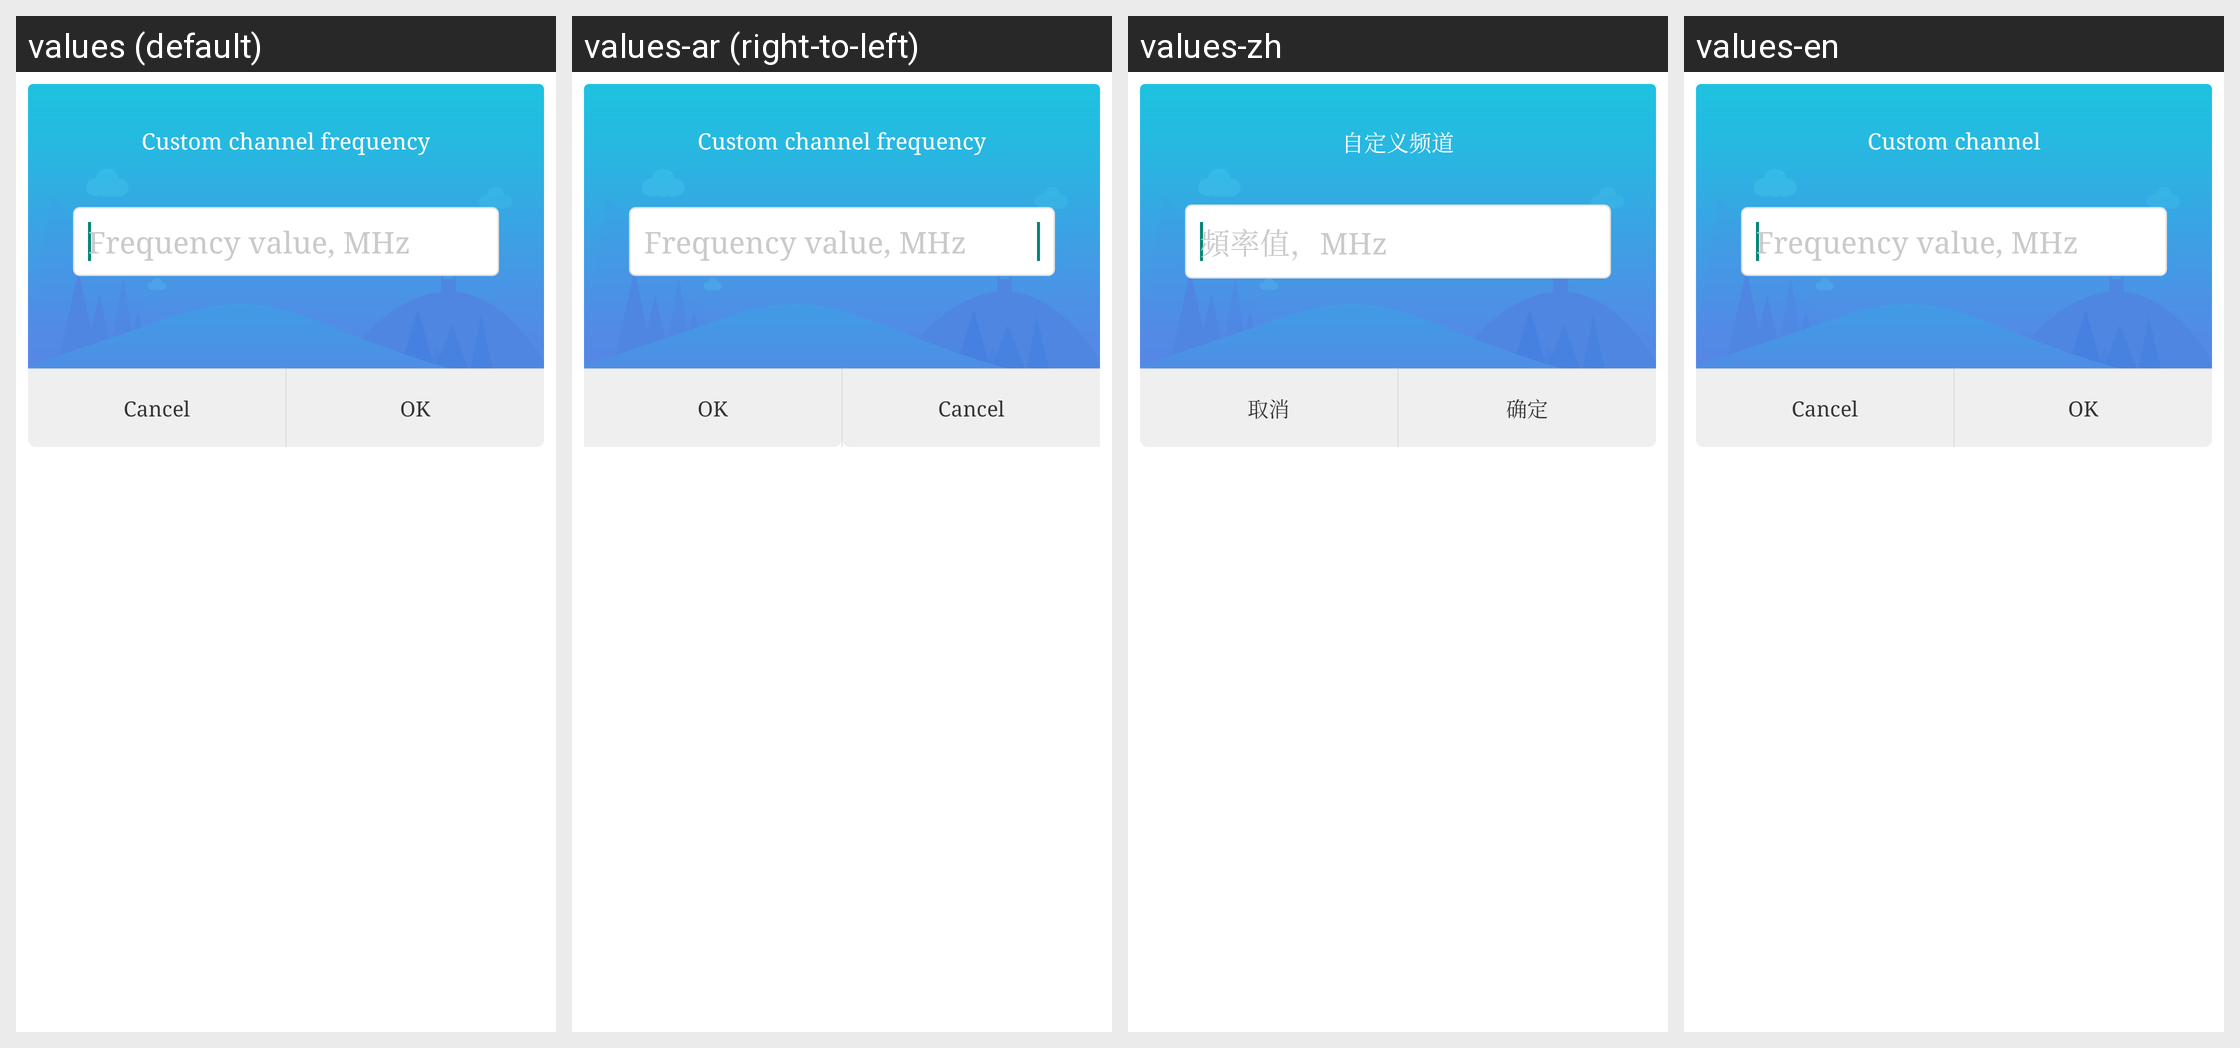

Here is an Android app screen in its default locale and in the app's own translations. Write out the translated-string differences for the strings that appear on this screen.
Android screen res/layout/dialog_custom_channel.xml rendered under 4 locales, left to right: values (default), values-ar (right-to-left), values-zh, values-en. Device: Nexus 5 (rendered at 1080×1920; each locale shown at half size, 540×960, under a caption strip naming it); theme AppTheme.
Other locales in the repository, not shown: values-am, values-as, values-az, values-az-rAZ, values-be, values-bg, values-bn, values-bo-rCN, values-bs, values-bs-rBA, values-ca, values-cs, values-da, values-de, values-el, values-en-rGB, values-es, values-es-rUS, values-et, values-eu, values-eu-rES, values-fa, values-fi, values-fr, values-gl, values-gl-rES, values-gu, values-hi, values-hr, values-hu, values-in, values-it, values-iw, values-ja, values-ka, values-ka-rGE, values-kk, values-kk-rKZ, values-km, values-km-rKH, values-kn, values-ko, values-lo, values-lo-rLA, values-lt, values-lv, values-mai, values-mi, values-mk, values-ml, values-mn, values-mr, values-ms, values-my, values-my-rMM, values-my-rZG, values-nb, values-ne, values-nl, values-or, values-pa, values-pl, values-pt, values-pt-rBR, values-pt-rPT, values-ro, values-ru, values-si, values-si-rLK, values-sk, values-sl, values-sv, values-sw, values-ta, values-te, values-th, values-tl, values-tr, values-tr-rTR, values-ug, values-uk, values-ur, values-uz, values-uz-rUZ, values-vi, values-zh-rCN, values-zh-rHK, values-zh-rTW.
Strings drawn on this screen, with the default value and each locale's value (text and hints the layout hard-codes, and strings that could not be matched under every locale, appear in the picture but are not listed):

channel_custom
  values: Custom channel frequency
  values-ar: Custom channel frequency  [not translated; the default value is used]
  values-zh: 自定义频道
  values-en: Custom channel

frequency_mhz
  values: Frequency value, MHz
  values-ar: Frequency value, MHz  [not translated; the default value is used]
  values-zh: 頻率值，MHz
  values-en: Frequency value, MHz  [not translated; the default value is used]

common_cancel
  values: Cancel
  values-ar: Cancel  [not translated; the default value is used]
  values-zh: 取消
  values-en: Cancel

common_select
  values: OK
  values-ar: OK  [not translated; the default value is used]
  values-zh: 确定
  values-en: OK
